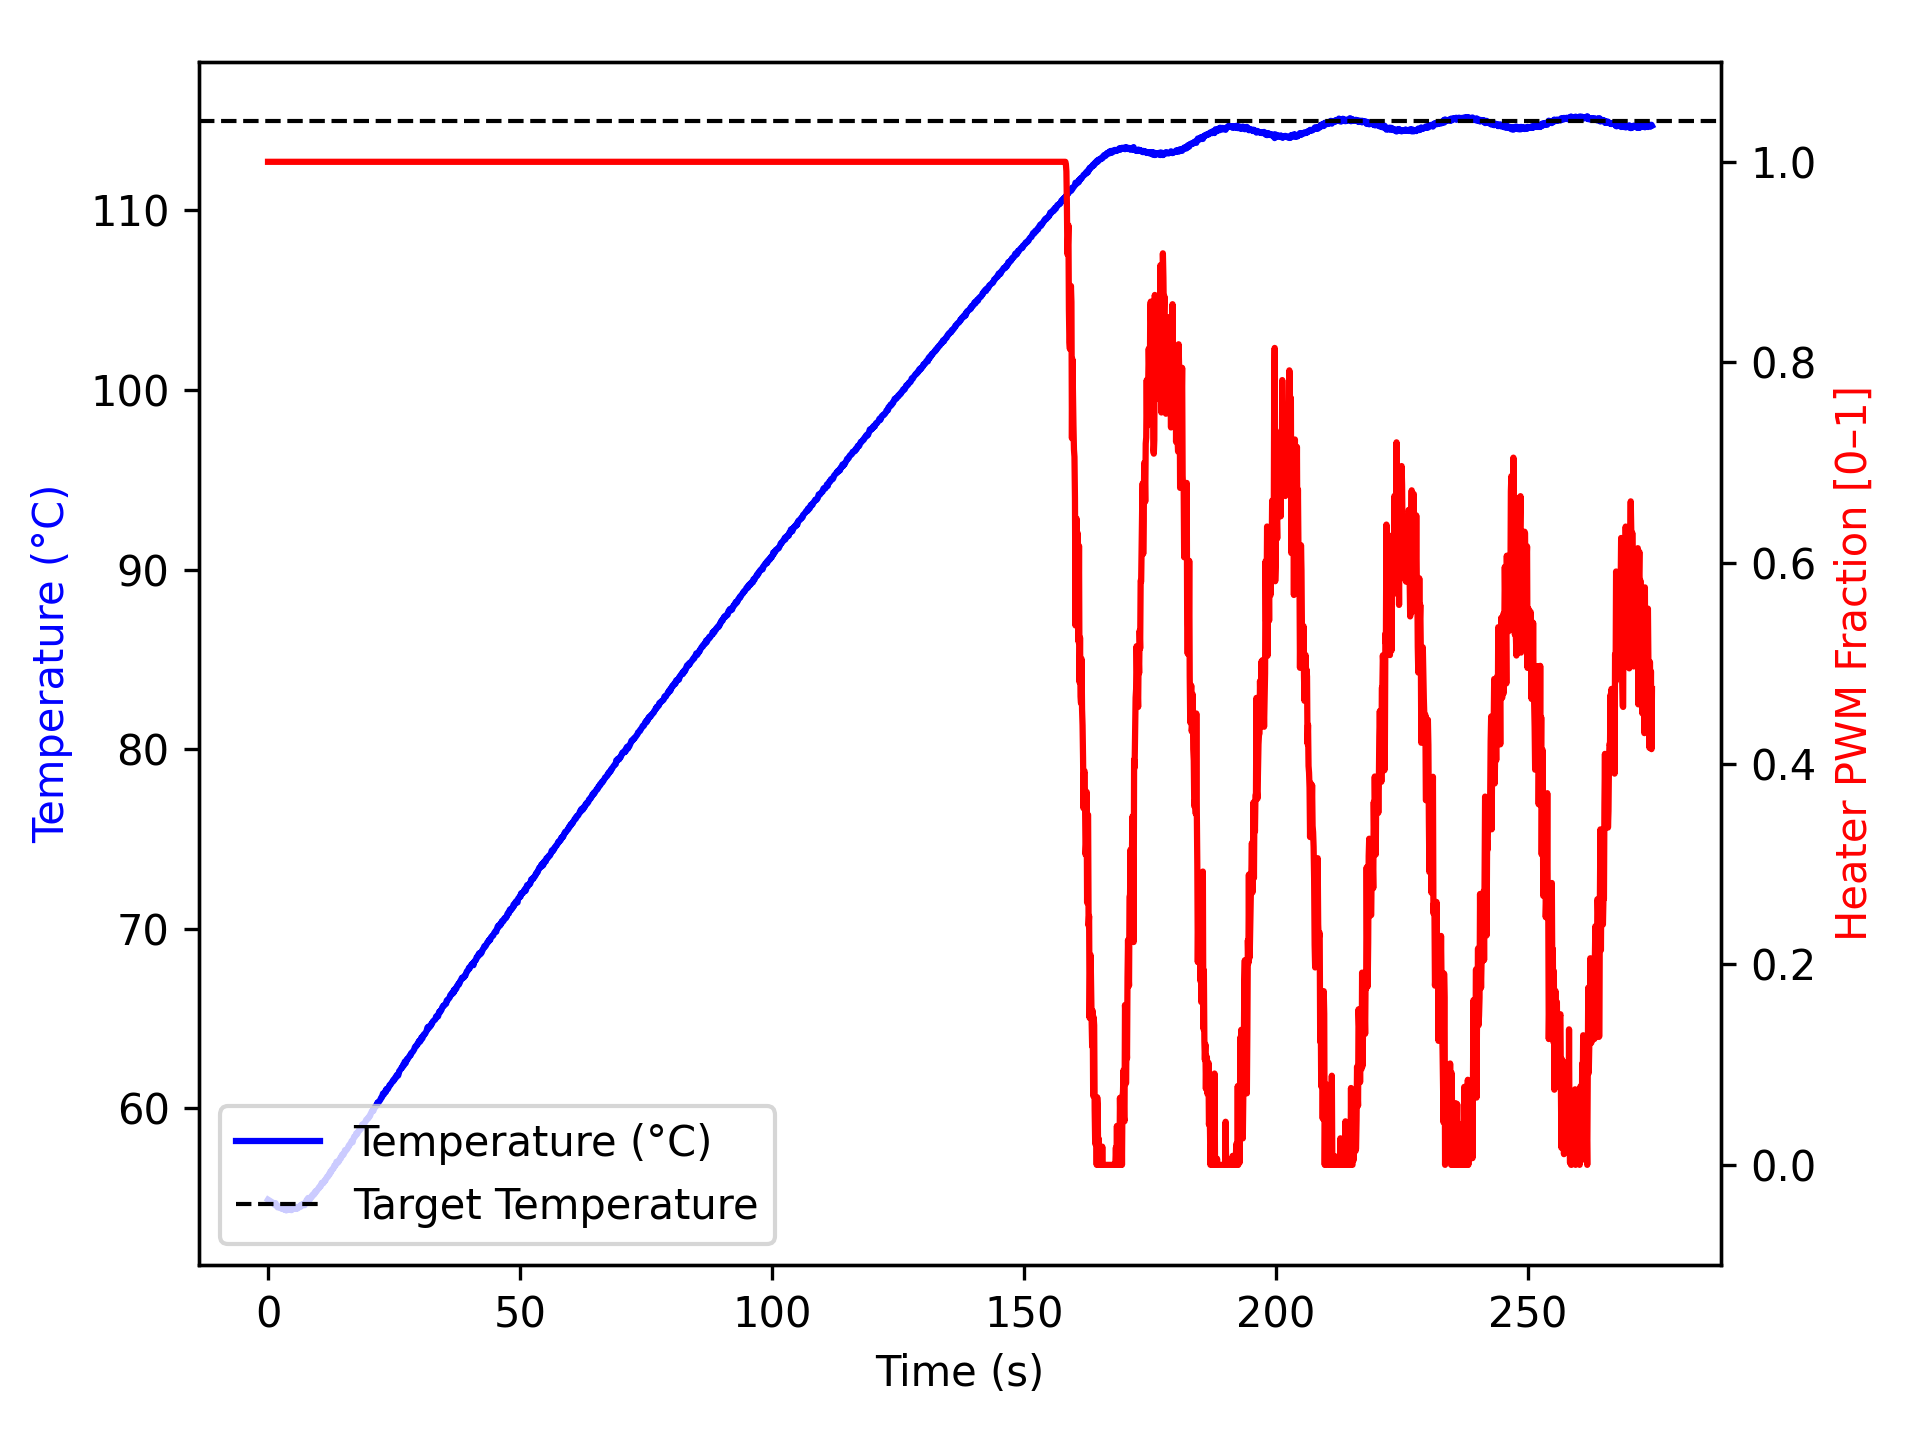

Data behind this chart, as committed beside it:
time_ms, temperature, heater
3, 54.92, 1.0
1105, 54.73, 1.0
1206, 54.66, 1.0
1306, 54.7, 1.0
1407, 54.65, 1.0
1509, 54.73, 1.0
1610, 54.63, 1.0
1711, 54.59, 1.0
1812, 54.52, 1.0
1913, 54.49, 1.0
2014, 54.49, 1.0
2114, 54.52, 1.0
2215, 54.55, 1.0
2317, 54.49, 1.0
2418, 54.48, 1.0
2519, 54.45, 1.0
2621, 54.45, 1.0
2722, 54.43, 1.0
2823, 54.41, 1.0
2924, 54.49, 1.0
3025, 54.42, 1.0
3127, 54.38, 1.0
3228, 54.45, 1.0
3329, 54.36, 1.0
3431, 54.43, 1.0
3532, 54.42, 1.0
3633, 54.32, 1.0
3734, 54.38, 1.0
3835, 54.38, 1.0
3937, 54.4, 1.0
4038, 54.42, 1.0
4139, 54.37, 1.0
4241, 54.37, 1.0
4342, 54.37, 1.0
4442, 54.38, 1.0
4543, 54.43, 1.0
4644, 54.34, 1.0
4745, 54.36, 1.0
4846, 54.42, 1.0
4946, 54.4, 1.0
5047, 54.41, 1.0
5147, 54.43, 1.0
5247, 54.41, 1.0
5348, 54.43, 1.0
5448, 54.45, 1.0
5548, 54.45, 1.0
5648, 54.42, 1.0
5748, 54.52, 1.0
5848, 54.43, 1.0
5948, 54.45, 1.0
6048, 54.52, 1.0
6148, 54.52, 1.0
6249, 54.52, 1.0
6349, 54.54, 1.0
6450, 54.61, 1.0
6551, 54.54, 1.0
6652, 54.59, 1.0
6754, 54.66, 1.0
6854, 54.65, 1.0
6954, 54.66, 1.0
... 2,667 more rows
